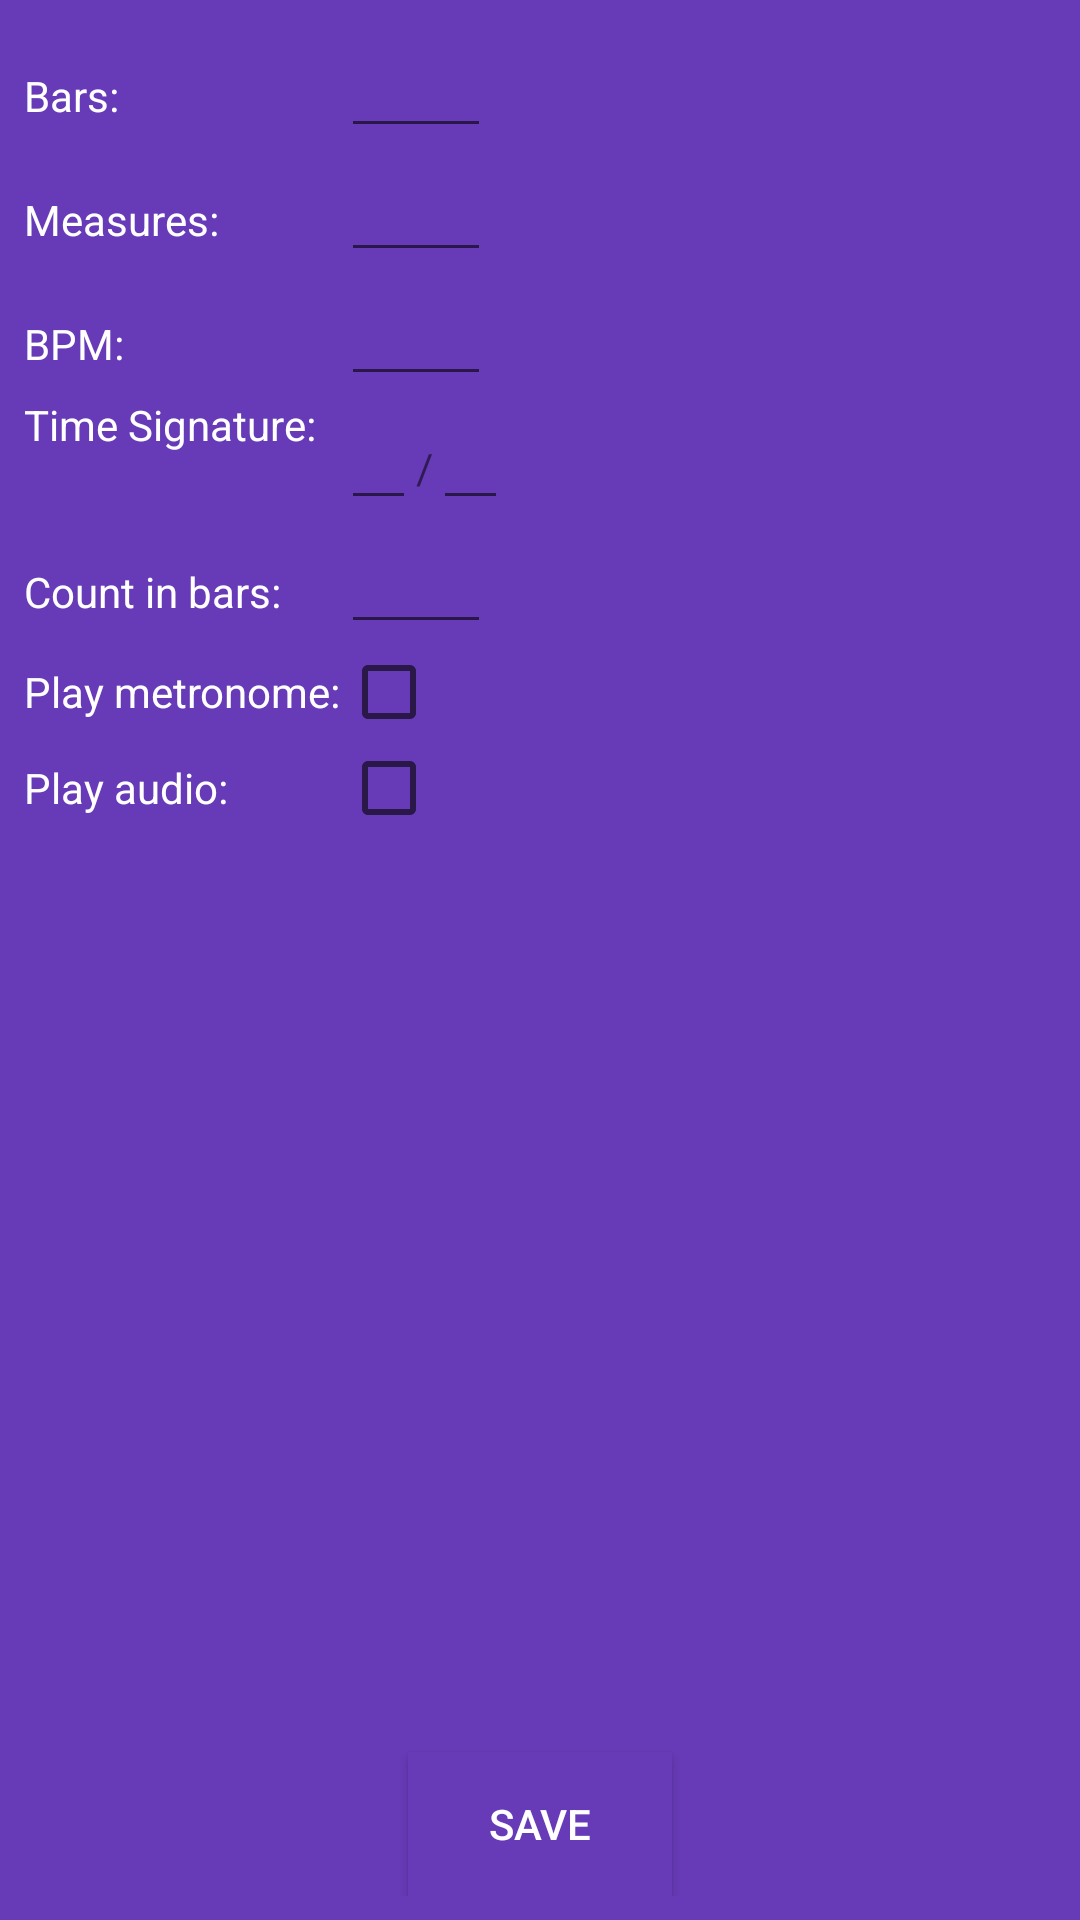

Write the Android layout XML for this screen, with the resource values it uses.
<!-- AndroidManifest.xml: application theme AppTheme -->
<!-- res/layout/fragment_master_track.xml -->
<?xml version="1.0" encoding="utf-8"?>
<FrameLayout xmlns:android="http://schemas.android.com/apk/res/android"
    xmlns:tools="http://schemas.android.com/tools"
    android:layout_marginStart="8dp"
    android:padding="8dp"
    android:layout_width="wrap_content"
    android:layout_height="wrap_content"
    android:background="@color/colorPrimary"
    tools:context=".MasterTrackFragment">

    <GridLayout
        android:layout_width="match_parent"
        android:layout_height="match_parent"
        android:layout_gravity="center_horizontal"
        android:columnCount="2">

        <TextView
            style="@style/MasterTrackLabelText"
            android:text="@string/mt_bars" />

        <EditText
            android:id="@+id/mt_bars_edit"
            android:layout_width="50dp"
            android:layout_height="wrap_content" />

        <TextView
            style="@style/MasterTrackLabelText"
            android:text="@string/mt_measures" />

        <EditText
            android:id="@+id/mt_measures_edit"
            android:layout_width="50dp"
            android:layout_height="wrap_content" />

        <TextView
            style="@style/MasterTrackLabelText"
            android:text="@string/mt_bpm" />

        <EditText
            android:id="@+id/mt_bpm_edit"
            android:layout_width="50dp"
            android:layout_height="wrap_content" />

        <TextView
            style="@style/MasterTrackLabelText"
            android:text="@string/mt_time_sig" />

        <LinearLayout
            android:layout_width="wrap_content"
            android:layout_height="wrap_content"
            android:orientation="horizontal">

            <EditText
                android:id="@+id/mt_time_sig_one_edit"
                android:layout_width="25dp"
                android:layout_height="wrap_content" />

            <TextView
                android:layout_width="wrap_content"
                android:layout_height="wrap_content"
                android:text="@string/mt_time_sig_divider" />

            <EditText
                android:id="@+id/mt_time_sig_two_edit"
                android:layout_width="25dp"
                android:layout_height="wrap_content" />

        </LinearLayout>

        <TextView
            style="@style/MasterTrackLabelText"
            android:text="@string/mt_count_in" />

        <EditText
            android:id="@+id/mt_count_in_edit"
            android:layout_width="50dp"
            android:layout_height="wrap_content" />

        <TextView
            style="@style/MasterTrackLabelText"
            android:text="@string/mt_play_metro" />

        <CheckBox
            android:id="@+id/mt_play_metro_check"
            android:layout_width="wrap_content"
            android:layout_height="wrap_content" />

        <TextView
            style="@style/MasterTrackLabelText"
            android:text="@string/mt_play_during" />

        <CheckBox
            android:id="@+id/mt_play_audio_check"
            android:layout_width="wrap_content"
            android:layout_height="wrap_content" />

    </GridLayout>

    <Button
        android:id="@+id/mt_save_button"
        android:layout_gravity="bottom|center_horizontal"
        android:layout_width="wrap_content"
        android:layout_height="wrap_content"
        android:layout_marginTop="290dp"
        android:background="@color/colorPrimary"
        android:textColor="@android:color/white"
        android:text="@string/save"/>

</FrameLayout>
<!-- resources referenced by this layout -->
<resources>
  <color name="colorPrimary">#673AB7</color>
  <string name="mt_bars">Bars: </string>
  <string name="mt_bpm">BPM: </string>
  <string name="mt_count_in">Count in bars: </string>
  <string name="mt_measures">Measures: </string>
  <string name="mt_play_during">Play audio: </string>
  <string name="mt_play_metro">Play metronome: </string>
  <string name="mt_time_sig">Time Signature: </string>
  <string name="mt_time_sig_divider">/</string>
  <string name="save">Save</string>
  <style name="MasterTrackLabelText">
          <item name="android:layout_width">wrap_content</item>
          <item name="android:layout_height">wrap_content</item>
          <item name="android:textColor">@android:color/white</item>
      </style>
  <style name="AppTheme" parent="Theme.AppCompat.Light.DarkActionBar">
  
          <item name="android:windowContentTransitions">true</item>
  
          <item name="colorPrimary">@color/colorPrimary</item>
          <item name="colorPrimaryDark">@color/colorPrimaryDark</item>
          <item name="colorAccent">@color/colorAccent</item>
      </style>
  <color name="colorPrimaryDark">#512DA8</color>
  <color name="colorAccent">#607D8B</color>
  
      // Play button
</resources>
